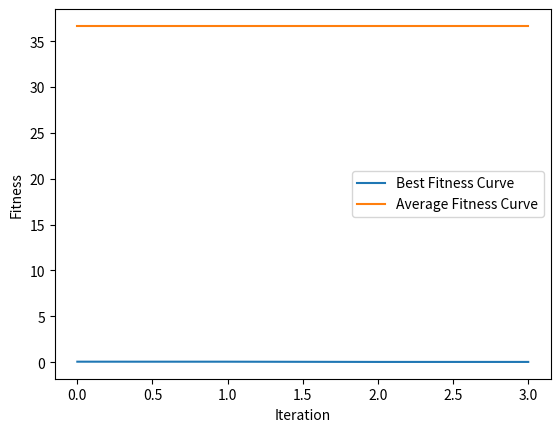

The matplotlib source for this figure:
import numpy as np
import scipy.special
import matplotlib.pyplot as plt

def ECO(N, Max_iter, lb, ub, dim, fobj):
    H = 0.5  # Learning habit boundary
    G1 = 0.2  # Proportion of primary school (Stage 1)
    G2 = 0.1  # Proportion of middle school (Stage 2)

    G1Number = round(N * G1)  # Number of G1
    G2Number = round(N * G2)  # Number of G2

    if np.isscalar(ub):
        ub = np.full(dim, ub)
        lb = np.full(dim, lb)

    # Initialization
    X0 = initializationLogistic(N, dim, ub, lb)
    X = X0.copy()

    # Compute initial fitness values
    fitness = np.array([fobj(X[i, :]) for i in range(N)])
    sorted_indices = np.argsort(fitness)
    fitness = fitness[sorted_indices]
    GBestF = fitness[0]  # Global best fitness value
    AveF = np.mean(fitness)
    X = X[sorted_indices, :]

    curve = np.zeros(Max_iter)
    avg_fitness_curve = np.zeros(Max_iter)
    GBestX = X[0, :].copy()  # Global best position
    GWorstX = X[-1, :].copy()  # Global worst position
    X_new = X.copy()
    search_history = np.zeros((N, Max_iter, dim))
    fitness_history = np.zeros((N, Max_iter))

    # Start search
    for i in range(Max_iter):
        avg_fitness_curve[i] = AveF
        R1 = np.random.rand()
        R2 = np.random.rand()
        P = 4 * np.random.randn() * (1 - i / Max_iter)
        E = (np.pi * i) / (P * Max_iter)
        w = 0.1 * np.log(2 - (i / Max_iter))

        for j in range(N):
            # Stage 1: Primary school competition
            if i % 3 == 0:
                if j < G1Number:  # Primary school Site Selection Strategies
                    X_new[j, :] = X[j, :] + w * (np.mean(X[j, :]) - X[j, :]) * Levy(dim)
                else:  # Competitive Strategies for Students (Stage 1)
                    X_new[j, :] = X[j, :] + w * (close(X[j, :], 1, X, G1Number) - X[j, :]) * np.random.randn()
            # Stage 2: Middle school competition
            elif i % 3 == 1:
                if j < G2Number:  # Middle school Site Selection Strategies
                    X_new[j, :] = X[j, :] + (GBestX - np.mean(X, axis=0)) * np.exp(i / Max_iter - 1) * Levy(dim)
                else:  # Competitive Strategies for Students (Stage 2)
                    if R1 < H:
                        X_new[j, :] = X[j, :] - w * close(X[j, :], 2, X, G2Number) - P * (
                                    E * w * close(X[j, :], 2, X, G2Number) - X[j, :])
                    else:
                        X_new[j, :] = X[j, :] - w * close(X[j, :], 2, X, G2Number) - P * (
                                    w * close(X[j, :], 2, X, G2Number) - X[j, :])
            # Stage 3: High school competition
            else:
                if j < G2Number:  # High school Site Selection Strategies
                    X_new[j, :] = X[j, :] + (GBestX - X[j, :]) * np.random.randn() - (
                                GBestX - X[j, :]) * np.random.randn()
                else:  # Competitive Strategies for Students (Stage 3)
                    if R2 < H:
                        X_new[j, :] = GBestX - P * (E * GBestX - X[j, :])
                    else:
                        X_new[j, :] = GBestX - P * (GBestX - X[j, :])

            # Boundary control
            X_new[j, :] = np.clip(X_new[j, :], lb, ub)

            # Finding the best location so far
            fitness_new = fobj(X_new[j, :])
            if fitness_new > fitness[j]:
                fitness_new = fitness[j]
                X_new[j, :] = X[j, :].copy()

            if fitness_new < GBestF:
                GBestF = fitness_new
                GBestX = X_new[j, :].copy()

        X = X_new.copy()
        fitness = np.array([fobj(X[k, :]) for k in range(N)])
        curve[i] = GBestF
        Best_pos = GBestX.copy()
        Best_score = curve[i]
        search_history[:, i, :] = X
        fitness_history[:, i] = fitness

        # Sorting and updating
        sorted_indices = np.argsort(fitness)
        fitness = fitness[sorted_indices]
        X = X[sorted_indices, :]

    return avg_fitness_curve, Best_pos, Best_score, curve, search_history, fitness_history


def Levy(d):
    beta = 1.5
    sigma = (scipy.special.gamma(1 + beta) * np.sin(np.pi * beta / 2) /
             (scipy.special.gamma((1 + beta) / 2) * beta * 2 ** ((beta - 1) / 2))) ** (1 / beta)
    u = np.random.randn(d) * sigma
    v = np.random.randn(d)
    step = u / np.abs(v) ** (1 / beta)
    return step


def close(t, G, X, GNumber):
    m = X[0, :].copy()
    if G == 1:
        for s in range(GNumber):
            school = X[s, :].copy()
            if np.sum(np.abs(m - t)) > np.sum(np.abs(school - t)):
                m = school
    else:
        for s in range(GNumber):
            school = X[s, :].copy()
            if np.sum(np.abs(m - t)) > np.sum(np.abs(school - t)):
                m = school
    return m


def initializationLogistic(pop, dim, ub, lb):
    Boundary_no = len(ub)
    Positions = np.zeros((pop, dim))

    for i in range(pop):
        for j in range(dim):
            x0 = np.random.rand()
            a = 4
            x = a * x0 * (1 - x0)
            if Boundary_no == 1:
                Positions[i, j] = (ub - lb) * x + lb
                Positions[i, j] = np.clip(Positions[i, j], lb, ub)
            else:
                Positions[i, j] = (ub[j] - lb[j]) * x + lb[j]
                Positions[i, j] = np.clip(Positions[i, j], lb[j], ub[j])
            x0 = x
    return Positions

# 全局计数器
function_call_counter = 0
def objective_function(x):
    global function_call_counter
    function_call_counter += 1
    print(f"第 {function_call_counter} 次调用目标函数")
    return np.sum(x ** 2)


# 示例调用
N = 50
Max_iter = 4
lb = [-9, -1]
ub = [9, 1]
dim = 2

avg_fitness_curve, Best_pos, Best_score, curve, search_history, fitness_history = ECO(N, Max_iter, lb, ub, dim,
                                                                                      objective_function)
print("最优值：", Best_score)
print("最优位置：", Best_pos)

# 绘制适应度曲线
plt.plot(curve, label='Best Fitness Curve')
plt.plot(avg_fitness_curve, label='Average Fitness Curve')
plt.xlabel('Iteration')
plt.ylabel('Fitness')
plt.legend()
plt.show()